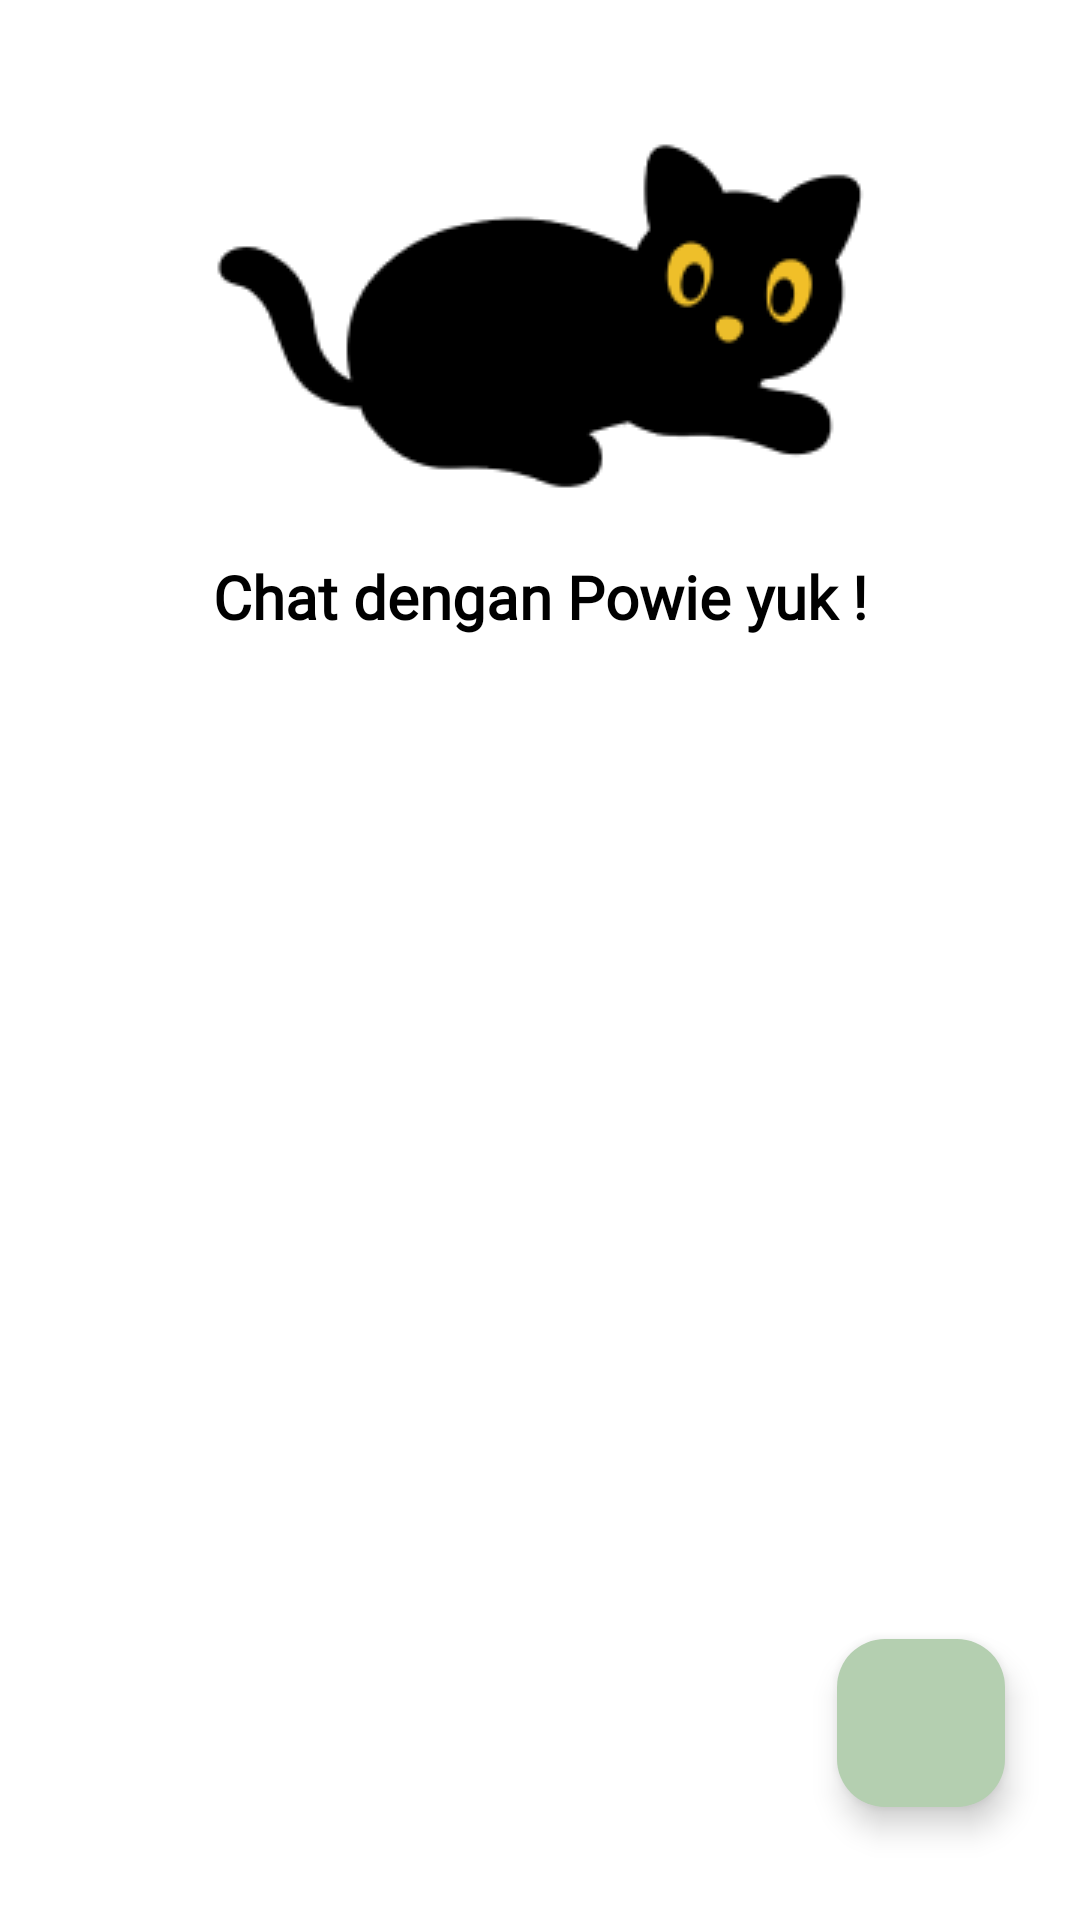

Android layout source for this screen:
<!-- AndroidManifest.xml: application theme Theme.CapstoneBangkitPawers -->
<!-- res/layout/fragment_chat_bot.xml -->
<?xml version="1.0" encoding="utf-8"?>
<androidx.constraintlayout.widget.ConstraintLayout xmlns:android="http://schemas.android.com/apk/res/android"
    xmlns:tools="http://schemas.android.com/tools"
    android:layout_width="match_parent"
    android:layout_height="match_parent"
    xmlns:app="http://schemas.android.com/apk/res-auto"
    android:background="@color/white"
    tools:context=".fragment.ChatBotFragment">

    
    <ImageView
        android:id="@+id/powie"
        android:layout_width="wrap_content"
        android:layout_height="wrap_content"
        android:src="@drawable/powie"
        app:layout_constraintBottom_toBottomOf="parent"
        app:layout_constraintEnd_toEndOf="parent"
        app:layout_constraintStart_toStartOf="parent"
        app:layout_constraintTop_toTopOf="parent"
        app:layout_constraintVertical_bias="0.093" />

    
    <TextView
        android:id="@+id/textPowie"
        android:layout_width="wrap_content"
        android:layout_height="wrap_content"
        android:layout_marginTop="8dp"
        android:text="Chat dengan Powie yuk !"
        android:textColor="@color/black"
        android:textSize="20dp"
        android:fontFamily="@font/popreg"
        android:textStyle="bold"
        app:layout_constraintBottom_toBottomOf="parent"
        app:layout_constraintEnd_toEndOf="parent"
        app:layout_constraintStart_toStartOf="parent"
        app:layout_constraintTop_toBottomOf="@+id/powie"
        app:layout_constraintVertical_bias="0.0" />

    
    <androidx.recyclerview.widget.RecyclerView
        android:id="@+id/rvListChatBot"
        android:layout_width="0dp"
        android:layout_height="0dp"
        android:layout_marginTop="30dp"
        android:overScrollMode="never"
        android:scrollbarSize="0dp"
        app:layout_constraintBottom_toBottomOf="parent"
        app:layout_constraintEnd_toEndOf="parent"
        app:layout_constraintStart_toStartOf="parent"
        app:layout_constraintTop_toBottomOf="@+id/textPowie"
        app:layout_constraintVertical_bias="0.0"
        tools:listitem="@layout/item_chatbot" />

    
    <androidx.coordinatorlayout.widget.CoordinatorLayout
        android:id="@+id/coordinatorLayout"
        android:layout_width="match_parent"
        android:layout_height="wrap_content"
        app:layout_constraintBottom_toBottomOf="parent"
        app:layout_constraintEnd_toEndOf="parent"
        app:layout_constraintStart_toStartOf="parent"
        app:layout_constraintTop_toBottomOf="@+id/rvListChatBot">

        
    </androidx.coordinatorlayout.widget.CoordinatorLayout>

    <com.google.android.material.floatingactionbutton.FloatingActionButton
        android:id="@+id/btnChat"
        android:layout_width="wrap_content"
        android:layout_height="wrap_content"
        android:layout_margin="25dp"
        android:src="@drawable/baseline_playlist_add_24"
        app:backgroundTint="@color/green"
        app:layout_constraintBottom_toBottomOf="parent"
        app:layout_constraintEnd_toEndOf="@+id/rvListChatBot"
        app:layout_constraintHorizontal_bias="1.0"
        app:layout_constraintStart_toStartOf="parent"
        app:layout_constraintTop_toTopOf="parent"
        app:layout_constraintVertical_bias="0.976"
        app:rippleColor="#789395" />


</androidx.constraintlayout.widget.ConstraintLayout>
<!-- res/layout/item_chatbot.xml (included above) -->
<?xml version="1.0" encoding="utf-8"?>
<androidx.cardview.widget.CardView xmlns:android="http://schemas.android.com/apk/res/android"
    xmlns:card_view="http://schemas.android.com/apk/res-auto"
    android:layout_width="match_parent"
    android:layout_height="wrap_content"
    xmlns:tools="http://schemas.android.com/tools"
    android:id="@+id/card_view"
    android:layout_gravity="center"
    android:layout_marginLeft="16dp"
    android:layout_marginTop="16dp"
    android:layout_marginRight="16dp"
    android:layout_marginBottom="16dp"
    card_view:cardCornerRadius="10dp">

    <androidx.constraintlayout.widget.ConstraintLayout
        android:layout_width="match_parent"
        android:layout_height="62dp">

        <LinearLayout
            android:layout_width="match_parent"
            android:layout_height="match_parent"
            android:background="@color/cream"
            android:gravity="center_vertical"
            android:orientation="horizontal"
            android:paddingStart="16dp"
            android:paddingEnd="16dp"
            android:weightSum="1">

            <ImageView
                android:id="@+id/imageView5"
                android:layout_width="30dp"
                android:layout_height="30dp"
                android:layout_marginEnd="16dp"
                android:contentDescription="Logo PAWERS"
                android:src="@drawable/logopawersfull" />

            <TextView
                android:id="@+id/tv_item_name"
                android:layout_width="0dp"
                android:layout_height="wrap_content"
                android:layout_weight="1"
                android:gravity="start"
                android:text="Judul Chatbot"
                android:textColor="@color/black"
                android:textSize="20sp" /> 
        </LinearLayout>

    </androidx.constraintlayout.widget.ConstraintLayout>

    </androidx.cardview.widget.CardView>
<!-- resources referenced by this layout -->
<resources>
  <color name="black">#000000</color>
  <color name="cream">#E5E3CA</color>
  <color name="green">#B4CFB0</color>
  <color name="white">#FFFFFFFF</color>
  <!-- drawable logopawersfull: png bitmap (drawable, 129701 bytes) -->
  <!-- drawable powie: png bitmap (drawable, 4664 bytes) -->
  <style name="Theme.CapstoneBangkitPawers" parent="Base.Theme.CapstoneBangkitPawers" />
  <style name="Base.Theme.CapstoneBangkitPawers" parent="Theme.Material3.DayNight.NoActionBar">
          <item name="android:statusBarColor">@color/green</item>
          <item name="colorPrimary">@color/green</item>
          <item name="colorPrimaryVariant">@color/black</item>
          <item name="colorOnPrimary">@color/white</item>
          <item name="colorOnSecondary">@color/white</item>
      </style>
</resources>
